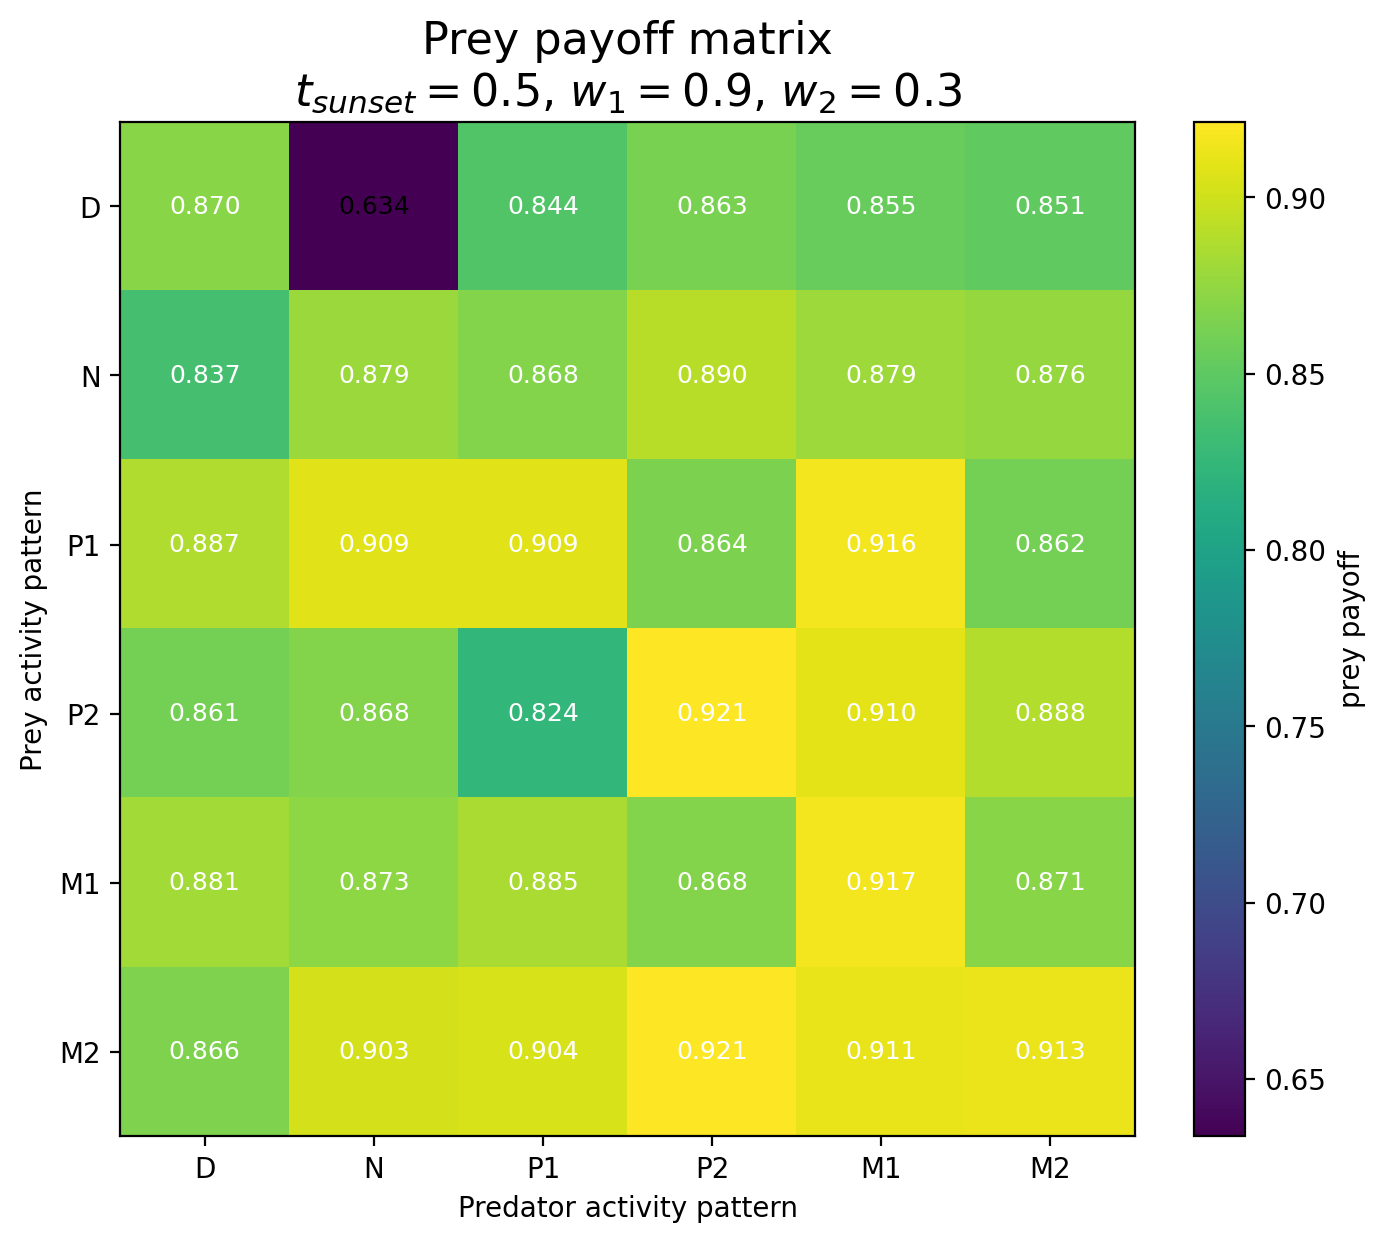

Values plotted in this chart, from the file beside it:
Prey / Predator, D, N, P1, P2, M1, M2
D, 0.8698, 0.6337, 0.8438, 0.8633, 0.8545, 0.8508
N, 0.8369, 0.8786, 0.8681, 0.8903, 0.8788, 0.8761
P1, 0.8867, 0.9089, 0.909, 0.8645, 0.9158, 0.8616
P2, 0.8609, 0.8676, 0.8241, 0.9208, 0.91, 0.8881
M1, 0.8815, 0.8728, 0.8852, 0.8685, 0.9166, 0.8708
M2, 0.866, 0.9032, 0.9044, 0.9214, 0.9115, 0.9128
